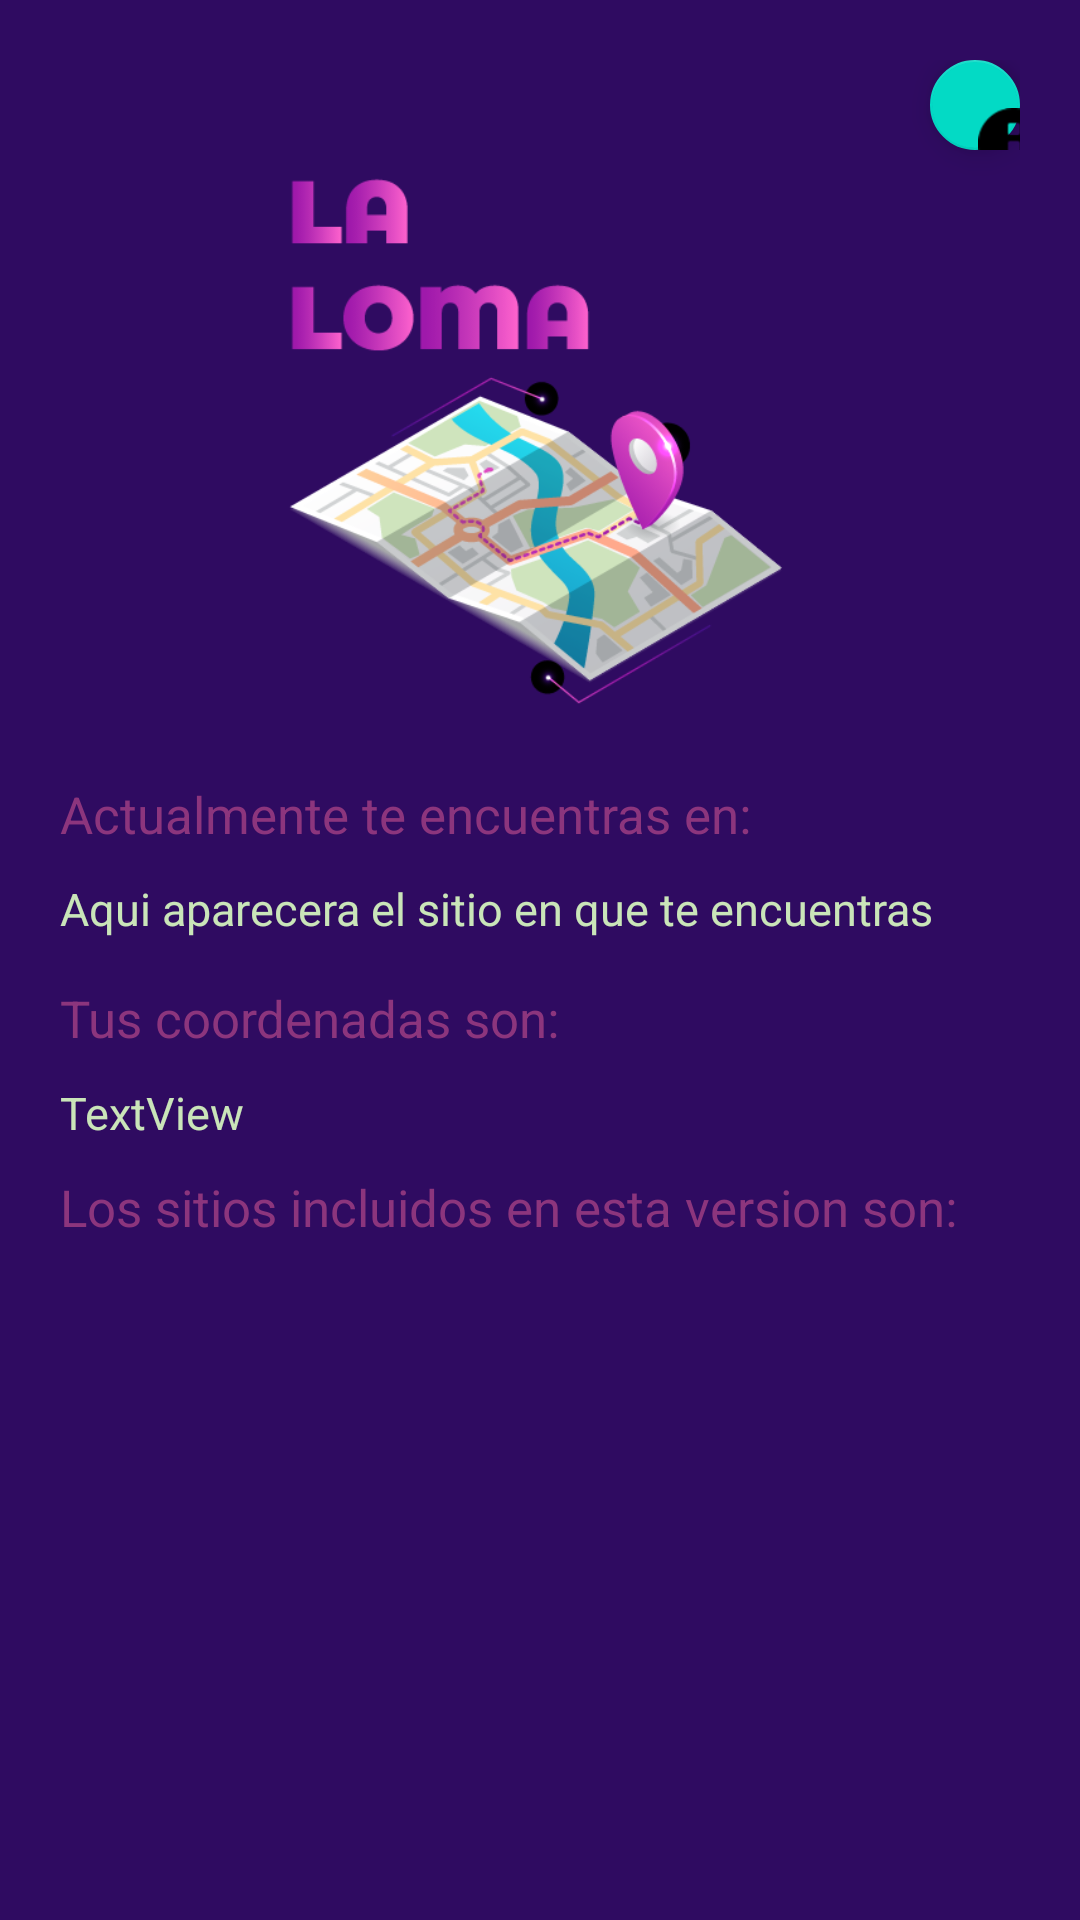

This screen was rendered from an Android layout file. Write that file and the resources it references.
<!-- AndroidManifest.xml: application theme Theme.LAMD_U5_Eje1_GeoMapaTec -->
<!-- res/layout/activity_main.xml -->
<?xml version="1.0" encoding="utf-8"?>
<LinearLayout xmlns:android="http://schemas.android.com/apk/res/android"
    xmlns:app="http://schemas.android.com/apk/res-auto"
    xmlns:tools="http://schemas.android.com/tools"
    android:layout_width="match_parent"
    android:layout_height="match_parent"
    android:background="#2F0B61"
    android:orientation="vertical"
    android:padding="20dp"
    tools:context=".MainActivity">



        <LinearLayout
            android:layout_width="match_parent"
            android:layout_height="wrap_content"
            android:orientation="vertical">


            <com.google.android.material.floatingactionbutton.FloatingActionButton
                android:id="@+id/fab"
                android:layout_width="match_parent"
                android:layout_height="wrap_content"
                android:layout_marginLeft="290dp"
                android:clickable="true"
                app:srcCompat="@android:drawable/ic_dialog_info" />

            <ImageView
                android:id="@+id/imageView2"
                android:layout_width="match_parent"
                android:layout_height="210dp"
                app:srcCompat="@drawable/logov2" />

            <TextView
                android:id="@+id/textView4"
                android:layout_width="match_parent"
                android:layout_height="wrap_content"
                android:text="Actualmente te encuentras en:"
                android:textColor="#8C357D"
                android:textSize="17sp" />

            <TextView
                android:id="@+id/textView3"
                android:layout_width="match_parent"
                android:layout_height="wrap_content"
                android:text="Aqui aparecera el sitio en que te encuentras"
                android:textColor="#CAE5B9"
                android:layout_marginBottom="15dp"
                android:layout_marginTop="10dp"
                android:textSize="15sp" />

            <TextView
                android:id="@+id/textViewCoordenadas"
                android:textSize="17sp"
                android:layout_width="match_parent"
                android:layout_height="wrap_content"
                android:textColor="#8C357D"
                android:text="Tus coordenadas son:" />

            <TextView
                android:layout_marginTop="10dp"
                android:layout_marginBottom="10dp"
                android:id="@+id/textView2"
                android:layout_width="match_parent"
                android:layout_height="wrap_content"
                android:text="TextView"
                android:textColor="#CAE5B9"
                android:textSize="15sp" />

            <TextView
                android:id="@+id/textViewItems"
                android:textSize="17sp"
                android:layout_width="match_parent"
                android:layout_height="wrap_content"
                android:textColor="#8C357D"
                android:text="Los sitios incluidos en esta version son:" />

            <ListView
                android:id="@+id/lista"
                android:background="#431A8C"
                android:layout_width="match_parent"
                android:layout_height="match_parent"
                android:textColor="#FFFFFF"

                />

        </LinearLayout>





</LinearLayout>
<!-- resources referenced by this layout -->
<resources>
  <!-- drawable logov2: png bitmap (drawable-v24, 58548 bytes) -->
  <style name="Theme.LAMD_U5_Eje1_GeoMapaTec" parent="Theme.MaterialComponents.DayNight.DarkActionBar">
          
          <item name="colorPrimary">@color/purple_500</item>
          <item name="colorPrimaryVariant">@color/purple_700</item>
          <item name="colorOnPrimary">@color/white</item>
          
          <item name="colorSecondary">@color/teal_200</item>
          <item name="colorSecondaryVariant">@color/teal_700</item>
          <item name="colorOnSecondary">@color/black</item>
          
          <item name="android:statusBarColor" tools:targetApi="l">?attr/colorPrimaryVariant</item>
          
      </style>
  <!-- not gathered from this repository: default colours our renderer supplied (Android Studio template values) -->
  <color name="purple_500">#FF6200EE</color>
  <color name="purple_700">#FF3700B3</color>
  <color name="teal_200">#FF03DAC5</color>
  <color name="teal_700">#FF018786</color>
  <color name="black">#FF000000</color>
  <color name="white">#FFFFFFFF</color>
</resources>
